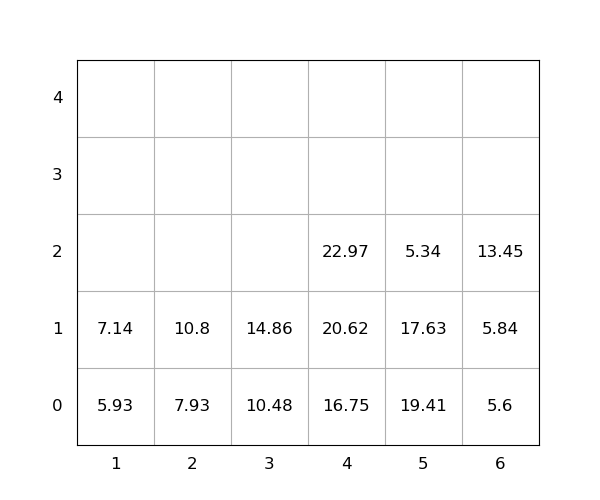

The table this chart was drawn from, first rows:
idx, loc_x, loc_y, loc_z, weight, group, score, seq, reloc, size(ft)
1, 2, 0, 0, 7.93, 0, 7.93, 0, 0, 20
2, 5, 0, 0, 19.41, 0, 19.41, 0, 1.0, 20
3, 5, 0, 1, 17.63, 0, 17.63, 0, 1.0, 20
4, 4, 0, 0, 16.75, 0, 16.75, 1, 0, 20
5, 4, 0, 1, 20.62, 0, 20.62, 2, 0, 20
6, 2, 0, 1, 10.8, 0, 10.8, 3, 0, 20
7, 4, 0, 2, 22.97, 0, 22.97, 4, 0, 20
8, 3, 0, 0, 10.48, 0, 10.48, 5, 0, 20
9, 1, 0, 0, 5.93, 0, 5.93, 6, 0, 20
10, 6, 0, 0, 5.6, 0, 5.6, 7, 0, 20
11, 6, 0, 1, 5.84, 0, 5.84, 8, 0, 20
12, 3, 0, 1, 14.86, 0, 14.86, 9, 0, 20
13, 6, 0, 2, 13.45, 0, 13.45, 10, 0, 20
14, 5, 0, 2, 5.34, 0, 5.34, 11, 1.0, 20
15, 1, 0, 1, 7.14, 0, 7.14, 12, 0, 20
